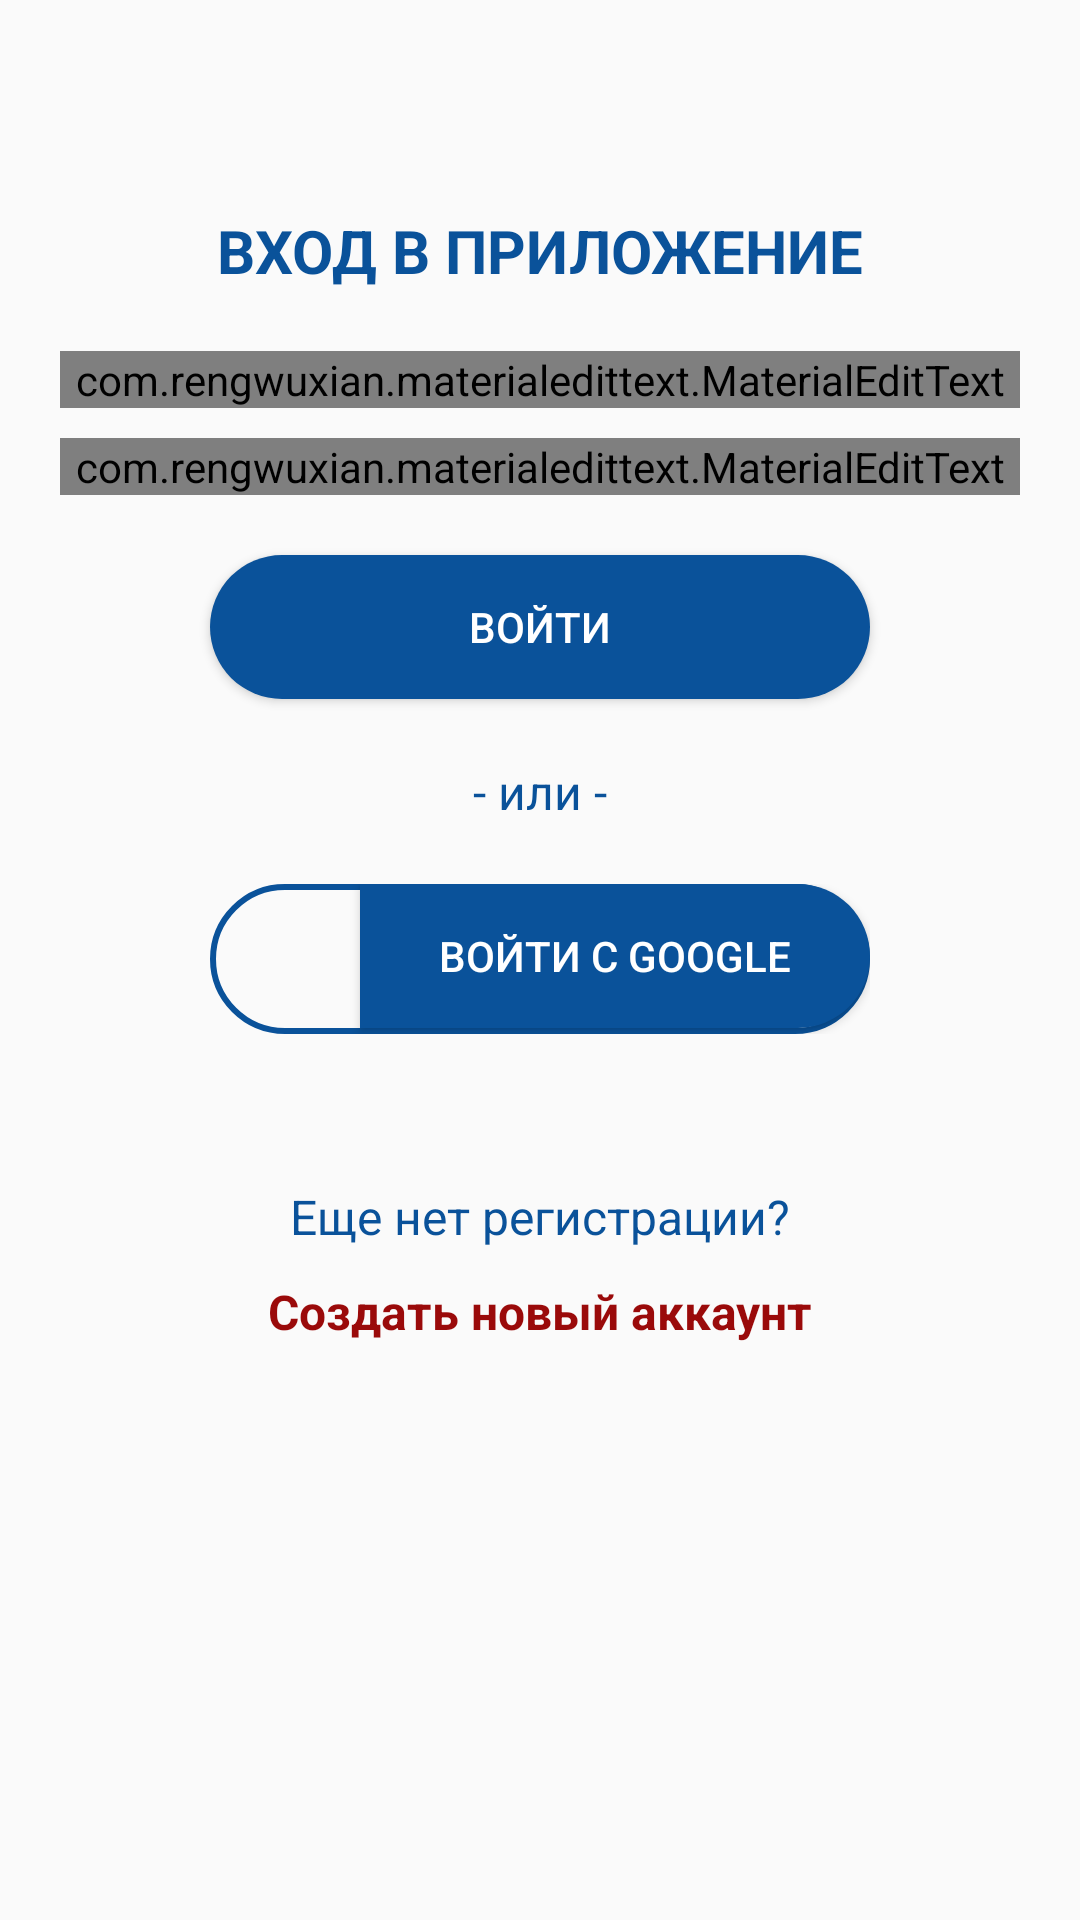

This screen was rendered from an Android layout file. Write that file and the resources it references.
<!-- AndroidManifest.xml: application theme AppTheme -->
<!-- res/layout/activity_login.xml -->
<?xml version="1.0" encoding="utf-8"?>
<androidx.constraintlayout.widget.ConstraintLayout xmlns:android="http://schemas.android.com/apk/res/android"
    xmlns:app="http://schemas.android.com/apk/res-auto"
    xmlns:tools="http://schemas.android.com/tools"
    android:layout_width="match_parent"
    android:layout_height="match_parent"
    android:padding="20dp"
    tools:context=".Login">

    <TextView
        android:id="@+id/textView"
        android:layout_width="wrap_content"
        android:layout_height="wrap_content"
        android:layout_marginTop="50dp"
        android:text="@string/signIn"
        android:textAllCaps="true"
        android:textColor="@color/colorPrimaryDark"
        android:textSize="20sp"
        android:textStyle="bold"
        app:layout_constraintEnd_toEndOf="parent"
        app:layout_constraintHorizontal_bias="0.5"
        app:layout_constraintStart_toStartOf="parent"
        app:layout_constraintTop_toTopOf="parent" />

    <com.rengwuxian.materialedittext.MaterialEditText
        android:id="@+id/user_email"
        android:layout_width="match_parent"
        android:layout_height="wrap_content"
        android:layout_marginTop="20dp"
        android:hint="@string/your_email"
        android:inputType="textPersonName"
        app:met_floatingLabel="normal"
        app:layout_constraintEnd_toEndOf="parent"
        app:layout_constraintHorizontal_bias="0.5"
        app:layout_constraintStart_toStartOf="parent"
        app:layout_constraintTop_toBottomOf="@+id/textView" />

    <com.rengwuxian.materialedittext.MaterialEditText
        android:id="@+id/user_password"
        android:layout_width="match_parent"
        android:layout_height="wrap_content"
        android:layout_marginTop="10dp"
        android:hint="@string/your_password"
        app:met_floatingLabel="normal"
        android:inputType="textPassword"
        app:layout_constraintEnd_toEndOf="parent"
        app:layout_constraintHorizontal_bias="0.5"
        app:layout_constraintStart_toStartOf="parent"
        app:layout_constraintTop_toBottomOf="@+id/user_email" />

    <Button
        android:id="@+id/sign_in_btn"
        android:layout_width="match_parent"
        android:layout_height="wrap_content"
        android:layout_marginStart="50dp"
        android:layout_marginTop="20dp"
        android:layout_marginEnd="50dp"
        android:background="@drawable/btn_blue"
        android:text="@string/sign_in"
        android:textColor="@android:color/white"
        android:textSize="14sp"
        app:layout_constraintEnd_toEndOf="parent"
        app:layout_constraintStart_toStartOf="parent"
        app:layout_constraintTop_toBottomOf="@+id/user_password" />

    <TextView
        android:id="@+id/textView6"
        android:layout_width="wrap_content"
        android:layout_height="wrap_content"
        android:layout_marginTop="20dp"
        android:text="@string/or"
        android:textColor="@color/colorPrimaryDark"
        android:textSize="16sp"
        app:layout_constraintEnd_toEndOf="parent"
        app:layout_constraintHorizontal_bias="0.5"
        app:layout_constraintStart_toStartOf="parent"
        app:layout_constraintTop_toBottomOf="@+id/sign_in_btn" />

    <LinearLayout
        android:id="@+id/linearLayout"
        android:layout_width="match_parent"
        android:layout_height="wrap_content"
        android:layout_marginStart="50dp"
        android:layout_marginTop="20dp"
        android:layout_marginEnd="50dp"
        android:background="@drawable/btn_border"
        android:orientation="horizontal"
        app:layout_constraintEnd_toEndOf="parent"
        app:layout_constraintHorizontal_bias="0.5"
        app:layout_constraintStart_toStartOf="parent"
        app:layout_constraintTop_toBottomOf="@+id/textView6">

        <ImageView
            android:id="@+id/imageView2"
            android:layout_width="50dp"
            android:layout_height="50dp"
            android:padding="5dp"
            app:srcCompat="@drawable/google" />

        <Button
            android:id="@+id/signUp_google_btn"
            android:layout_width="match_parent"
            android:layout_height="wrap_content"
            android:background="@drawable/btn_blue_google"
            android:text="@string/signIn_google"
            android:textColor="@android:color/white"
            android:textSize="14sp" />

    </LinearLayout>

    <TextView
        android:id="@+id/textView11"
        android:layout_width="wrap_content"
        android:layout_height="wrap_content"
        android:layout_marginTop="50dp"
        android:text="@string/dont_have_registration"
        android:textColor="@color/colorPrimaryDark"
        android:textSize="16sp"
        app:layout_constraintEnd_toEndOf="parent"
        app:layout_constraintHorizontal_bias="0.5"
        app:layout_constraintStart_toStartOf="parent"
        app:layout_constraintTop_toBottomOf="@+id/linearLayout" />

    <TextView
        android:id="@+id/create_new_account"
        android:layout_width="wrap_content"
        android:layout_height="wrap_content"
        android:layout_marginTop="10dp"
        android:text="@string/create_new_account"
        android:textColor="@color/colorRed"
        android:textSize="16sp"
        android:textStyle="bold"
        app:layout_constraintEnd_toEndOf="parent"
        app:layout_constraintHorizontal_bias="0.5"
        app:layout_constraintStart_toStartOf="parent"
        app:layout_constraintTop_toBottomOf="@+id/textView11" />


</androidx.constraintlayout.widget.ConstraintLayout>
<!-- resources referenced by this layout -->
<resources>
  <color name="colorPrimaryDark">#0A529A</color>
  <color name="colorRed">#9A0A0A</color>
  <!-- drawable btn_blue (drawable) -->
  <?xml version="1.0" encoding="utf-8"?>
  <ripple xmlns:android="http://schemas.android.com/apk/res/android"
      xmlns:app="http://schemas.android.com/apk/res-auto"
      android:color="@color/colorPrimary">
  
      <item>
          <shape android:shape="rectangle">
              <solid android:color="@color/colorPrimaryDark"/>
              <corners android:radius="50dp"/>
          </shape>
  
      </item>
  </ripple>
  <!-- drawable btn_blue_google (drawable) -->
  <?xml version="1.0" encoding="utf-8"?>
  <ripple xmlns:android="http://schemas.android.com/apk/res/android"
      xmlns:app="http://schemas.android.com/apk/res-auto"
      android:color="@color/colorPrimary">
  
      <item>
          <shape android:shape="rectangle">
              <solid android:color="@color/colorPrimaryDark"/>
              <corners android:topRightRadius="50dp" android:bottomRightRadius="50dp"/>
          </shape>
  
      </item>
  </ripple>
  <!-- drawable btn_border (drawable) -->
  <?xml version="1.0" encoding="utf-8"?>
  <shape xmlns:android="http://schemas.android.com/apk/res/android"
      android:shape="rectangle">
      <corners android:radius="50dp"/>
      <stroke android:width="2dp" android:color="@color/colorPrimaryDark"/>
  
  </shape>
  <string name="create_new_account">Создать новый аккаунт</string>
  <string name="dont_have_registration">Еще нет регистрации?</string>
  <string name="or">- или -</string>
  <string name="signIn">Вход в приложение</string>
  <string name="signIn_google">Войти с Google</string>
  <string name="sign_in">Войти</string>
  <string name="your_email">Ваш email</string>
  <string name="your_password">Ваш пароль</string>
  <style name="AppTheme" parent="Theme.AppCompat.Light.NoActionBar">
          
          <item name="colorPrimary">@color/colorPrimary</item>
          <item name="colorPrimaryDark">@color/colorPrimaryDark</item>
          <item name="colorAccent">@color/colorYellow</item>
      </style>
  <color name="colorPrimary">#2F96F3</color>
  <color name="colorYellow">@android:color/holo_orange_light</color>
</resources>
